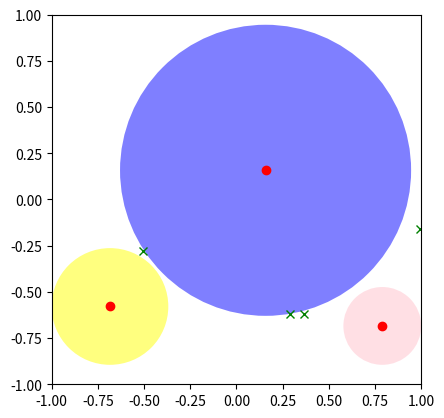
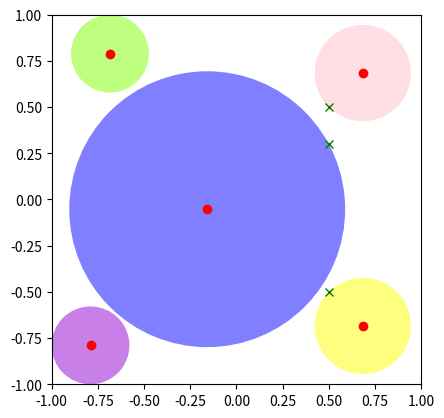

Recreate these plots in Python, in order.
import numpy as np
import math
import random
import matplotlib.pyplot as plt
from matplotlib.patches import Circle

MARGIN_LEFT_X = -1  # 左边界横坐标
MARGIN_RIGHT_X = 1  # 右边界横坐标
MARGIN_UP_Y = 1  # 上边界横坐标
MARGIN_DOWN_Y = -1  # 下边界横坐标
LENGTH = MARGIN_RIGHT_X - MARGIN_LEFT_X  # 长
WIDTH = MARGIN_UP_Y - MARGIN_DOWN_Y  # 宽
BLOCKERS_NUM = 4  # 默认障碍点个数
CIRCLE_NUM = 3  # 圆的个数
BLOCKERS_X = []  # 随机障碍点横坐标
BLOCKERS_Y = []  # 随机障碍点纵坐标
BLOCKERS = []  # 随机障碍点

# 随机生成默认障碍点
for block in range(BLOCKERS_NUM):
    BLOCKERS_X.append(random.uniform(MARGIN_LEFT_X, MARGIN_RIGHT_X))
    BLOCKERS_Y.append(random.uniform(MARGIN_DOWN_Y, MARGIN_UP_Y))
    BLOCKERS.append((BLOCKERS_X[block], BLOCKERS_Y[block]))


# 计算圆心与障碍点间的距离
def distance(x, y, a, b):
    return math.sqrt((x - a) * (x - a) + (y - b) * (y - b))


def ball_in_box(m=CIRCLE_NUM, blockers=BLOCKERS):
    """
    m是圆的个数，默认为CIRCLE_NUM；
    n是障碍点的个数，默认为BLOCKERS_NUM；
    blockers是装障碍点的列表，每个障碍点为(a,b)的元组，a、b分别为障碍点的横纵坐标，默认为BLOCKERS(随机生成)
    """
    circle = []  # 圆
    cir_fig = []  # 圆的图形
    center_x = []  # 圆心横坐标
    center_y = []  # 圆心纵坐标
    radii = []  # 圆的半径
    axis_x = np.linspace(MARGIN_LEFT_X, MARGIN_RIGHT_X,
                         LENGTH * 10)  # 对长[MARGIN_LEFT_X, MARGIN_RIGHT_X]间隔取LENGTH*10个点
    axis_y = np.linspace(MARGIN_DOWN_Y, MARGIN_UP_Y, WIDTH * 10)  # 对宽[MARGIN_DOWN_Y, MARGIN_UP_Y]间隔取WIDTH*10个点
    centers = [(x, y) for x in axis_x
               for y in axis_y]  # 圆心

    blockers_x = []  # 障碍点横坐标
    blockers_y = []  # 障碍点纵坐标

    # 获得障碍点的横纵坐标
    for i in range(len(blockers)):
        blockers_x.append(blockers[i][0])
        blockers_y.append(blockers[i][1])

    # 一开始没有计算圆与圆的情况，这里得到的是dis_min中装满了对应圆的半径
    center_tem = []  # 存已经确定的最大圆
    for i in range(1, m + 1):
        dis_min = []  # 存每个圆心到障碍点/边界距离中的最小值
        for x, y in centers:  # 遍历每个圆心
            dis = []  # 圆心到障碍点/边界的距离
            for a, b in blockers:  # 遍历每个障碍点
                dis.append(distance(x, y, a, b))  # 求当前圆心到每个障碍点的距离
            dis = dis + [x - MARGIN_LEFT_X, y - MARGIN_DOWN_Y, MARGIN_RIGHT_X - x, MARGIN_UP_Y - y]  # 加上圆心到边界的距离
            if center_tem:  # 如果已经有圆存在
                for a, b in center_tem:  # 遍历每个已经存在的圆
                    i = 0  # radii中的半径和center_tem中的圆是一一对应的，这里图方便弄了个索引i
                    dis.append(distance(x, y, a, b) - radii[i])  # 到每个已经存在的圆的距离
                    i = i + 1
            dis_min.append(min(dis))  # 取当前圆心到障碍点/边界距离中的最小值，作为当前圆心对应的半径

        indices = np.argsort(dis_min)[-1:]  # 取dis_min中最大圆的索引，一次只画一个圆

        # indices是索引数组，所以取indices[0]得到整数索引
        center_x.append(centers[indices[0]][0])
        center_y.append(centers[indices[0]][1])
        radii.append(dis_min[indices[0]])
        center_tem.append(centers[indices[0]])  # 新得到的最大圆
        centers.pop(indices[0])  # 画出的圆就不继续遍历了

    colors = ['blue', 'yellow', 'pink', 'chartreuse', 'darkviolet', 'crimson']
    for i in range(len(radii)):  # 遍历前CIRCLE_NUM个圆
        circle.append((center_x[i], center_y[i], radii[i]))
        cir_fig.append(Circle(xy=(center_x[i], center_y[i]), radius=radii[i], facecolor=colors[i], alpha=0.5))

    fig = plt.figure()
    ax = fig.add_subplot(111)  # 将画布分割为1行1列，取第1块
    ax.set_xlim(MARGIN_LEFT_X, MARGIN_RIGHT_X)
    ax.set_ylim(MARGIN_DOWN_Y, MARGIN_UP_Y)
    ax.set_aspect(1)  # 坐标轴单位为1
    ax.plot(blockers_x, blockers_y, 'gx')  # 画障碍点
    ax.plot(center_x, center_y, 'ro')  # 画圆心
    # ax.axis([0, LENGTH, 0, WIDTH])
    for i in range(len(radii)):
        ax.add_patch(cir_fig[i])  # 画圆
    plt.show()

    return circle  # 返回圆心坐标与半径


# test:

print(ball_in_box(m=3))
print(ball_in_box(m=5, blockers=[(0.5, 0.5), (0.5, -0.5), (0.5, 0.3)]))
